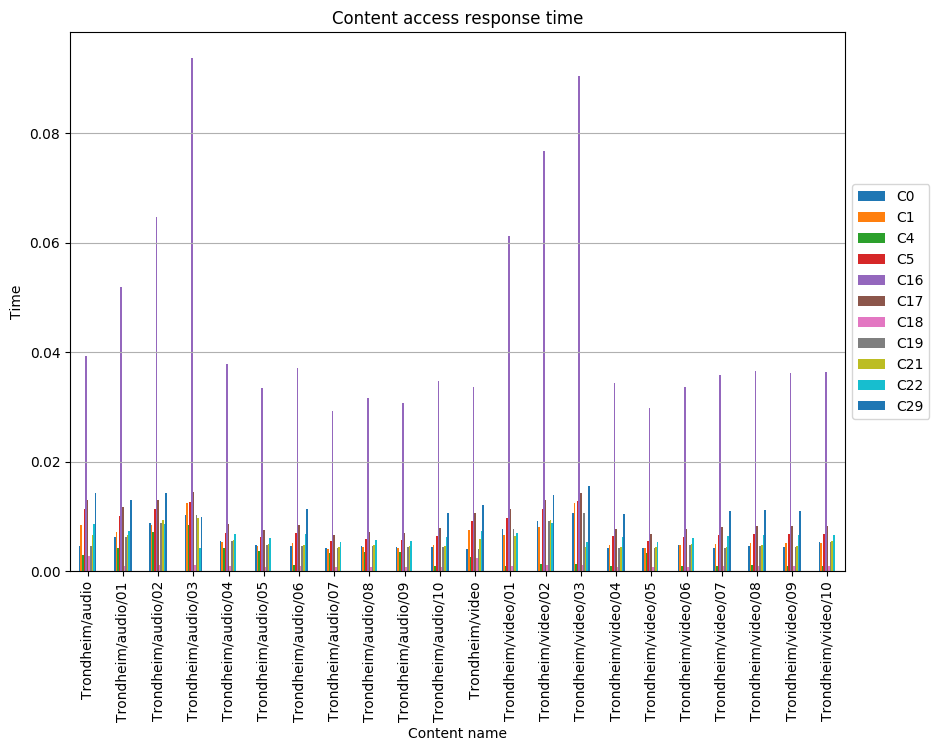

Values plotted in this chart, from the file beside it:
, C0, C1, C4, C5, C16, C17, C18, C19, C21, C22, C29
Trondheim/audio, 0.004642, 0.008354, 0.00294, 0.01131, 0.0393, 0.01301, 0.002785, 0.004642, 0.006649, 0.008664, 0.01429
Trondheim/audio/01, 0.006236, 0.007109, 0.004327, 0.01007, 0.05194, 0.01177, 0.0009259, 0.006236, 0.0067, 0.007422, 0.01304
Trondheim/audio/02, 0.008863, 0.008377, 0.007089, 0.01134, 0.0646, 0.01304, 0.001055, 0.008863, 0.009327, 0.008691, 0.01431
Trondheim/audio/03, 0.01023, 0.01239, 0.008467, 0.0127, 0.09369, 0.01441, 0.001191, 0.01023, 0.009689, 0.004263, 0.009884
Trondheim/audio/04, 0.005477, 0.00532, 0.004225, 0.007042, 0.03787, 0.008606, 0.0009389, 0.005477, 0.005633, 0.006885, 
Trondheim/audio/05, 0.004838, 0.0047, 0.003732, 0.006221, 0.03345, 0.007603, 0.0008294, 0.004838, 0.004977, 0.006083, 
Trondheim/audio/06, 0.004567, 0.005217, 0.001074, 0.006905, 0.03713, 0.008439, 0.0009206, 0.004567, 0.004701, 0.006751, 0.01135
Trondheim/audio/07, 0.004242, 0.004121, 0.003272, 0.005454, 0.02933, 0.006666, 0.0007272, 0.004242, 0.004363, 0.005333, 
Trondheim/audio/08, 0.004575, 0.004444, 0.003529, 0.005882, 0.03163, 0.00719, 0.0007843, 0.004575, 0.004706, 0.005752, 
Trondheim/audio/09, 0.004444, 0.004317, 0.003428, 0.005713, 0.03072, 0.006983, 0.0007618, 0.004444, 0.004571, 0.005586, 
Trondheim/audio/10, 0.004406, 0.004872, 0.001003, 0.006448, 0.03467, 0.00788, 0.0008597, 0.004406, 0.004536, 0.006304, 0.0106
Trondheim/video, 0.003972, 0.007473, 0.002516, 0.00922, 0.03363, 0.01068, 0.002383, 0.003972, 0.00596, 0.007414, 0.01212
Trondheim/video/01, 0.007646, 0.006591, 0.00104, 0.009722, 0.06114, 0.01134, 0.0008914, 0.007646, 0.006519, 0.00705, 
Trondheim/video/02, 0.009089, 0.008148, 0.001234, 0.01141, 0.07671, 0.01296, 0.001079, 0.009089, 0.00929, 0.008814, 0.01385
Trondheim/video/03, 0.01062, 0.01245, 0.001372, 0.01278, 0.09036, 0.01433, 0.001217, 0.01062, 0.004376, 0.005256, 0.01552
Trondheim/video/04, 0.0043, 0.004817, 0.0009918, 0.006376, 0.03429, 0.007792, 0.0008501, 0.0043, 0.004427, 0.006234, 0.01048
Trondheim/video/05, 0.004304, 0.004181, 0.00332, 0.005533, 0.02976, 0.006763, 0.0007378, 0.004304, 0.004427, 0.00541, 
Trondheim/video/06, 0.004809, 0.00473, 0.0009738, 0.00626, 0.03367, 0.007652, 0.0008347, 0.004809, 0.00495, 0.006121, 
Trondheim/video/07, 0.00433, 0.005021, 0.001034, 0.006646, 0.03574, 0.008122, 0.0008861, 0.00433, 0.004458, 0.006498, 0.01093
Trondheim/video/08, 0.004591, 0.00513, 0.001056, 0.00679, 0.03651, 0.008298, 0.0009053, 0.004591, 0.004726, 0.006639, 0.01117
Trondheim/video/09, 0.004512, 0.005076, 0.001045, 0.006718, 0.03613, 0.00821, 0.0008957, 0.004512, 0.004645, 0.006568, 0.01105
Trondheim/video/10, 0.005407, 0.0051, 0.00105, 0.00675, 0.0363, 0.00825, 0.0009, 0.005407, 0.005566, 0.0066, 
